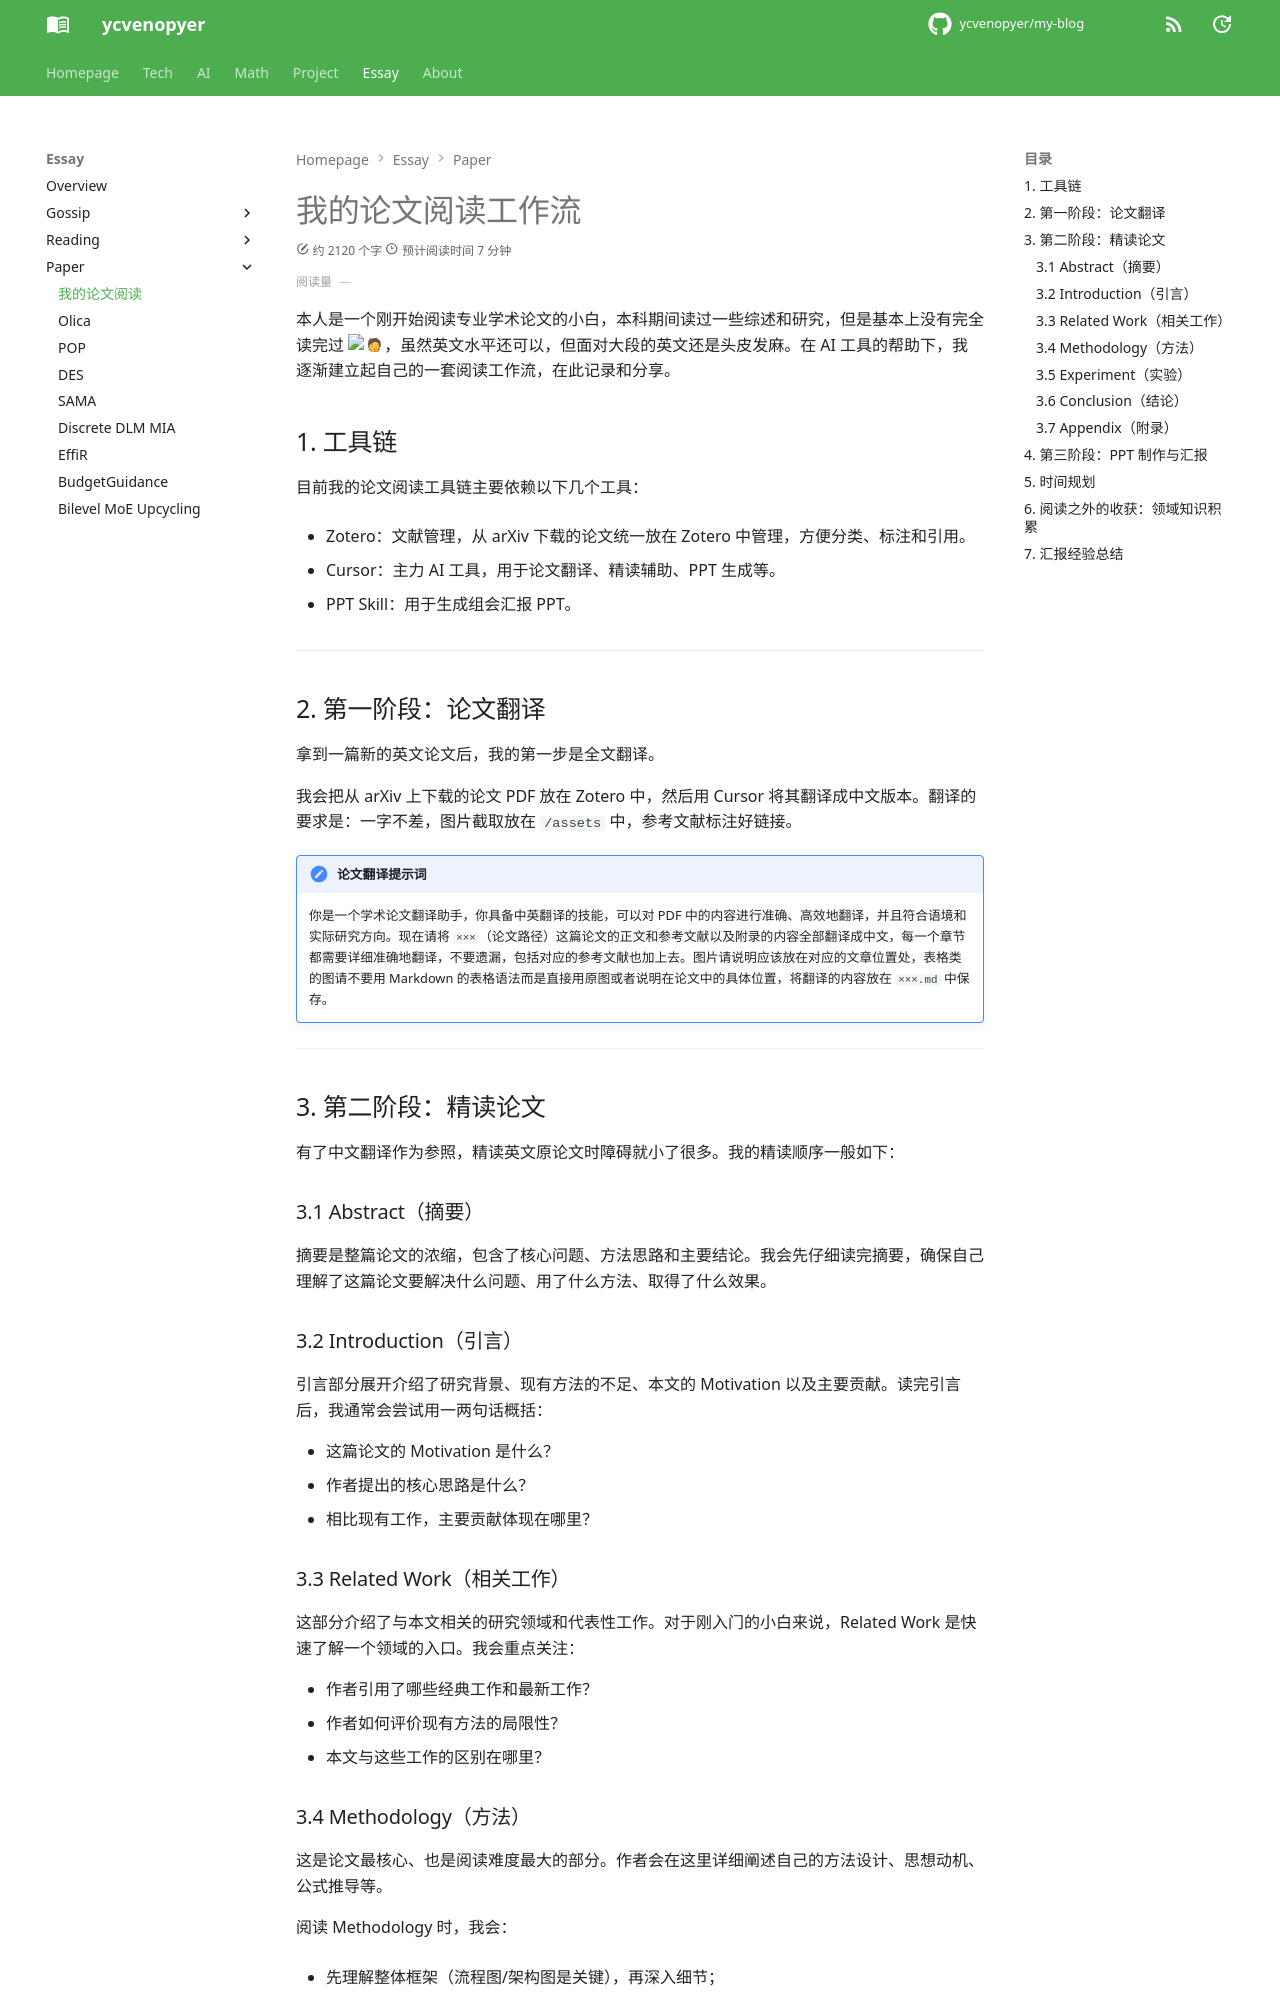

repository: ycvenopyer/my-blog · page: essay/paper/reading-workflow/index.html · generator: mkdocs

# 我的论文阅读工作流

本人是一个刚开始阅读专业学术论文的小白，本科期间读过一些综述和研究，但是基本上没有完全读完过 :facepalm:，虽然英文水平还可以，但面对大段的英文还是头皮发麻。在 AI 工具的帮助下，我逐渐建立起自己的一套阅读工作流，在此记录和分享。

## 1. 工具链

目前我的论文阅读工具链主要依赖以下几个工具：

- Zotero：文献管理，从 arXiv 下载的论文统一放在 Zotero 中管理，方便分类、标注和引用。
  
- Cursor：主力 AI 工具，用于论文翻译、精读辅助、PPT 生成等。
  
- PPT Skill：用于生成组会汇报 PPT。

---

## 2. 第一阶段：论文翻译

拿到一篇新的英文论文后，我的第一步是全文翻译。

我会把从 arXiv 上下载的论文 PDF 放在 Zotero 中，然后用 Cursor 将其翻译成中文版本。翻译的要求是：一字不差，图片截取放在 `/assets` 中，参考文献标注好链接。

!!! note "论文翻译提示词"
    你是一个学术论文翻译助手，你具备中英翻译的技能，可以对 PDF 中的内容进行准确、高效地翻译，并且符合语境和实际研究方向。现在请将 `×××`（论文路径）这篇论文的正文和参考文献以及附录的内容全部翻译成中文，每一个章节都需要详细准确地翻译，不要遗漏，包括对应的参考文献也加上去。图片请说明应该放在对应的文章位置处，表格类的图请不要用 Markdown 的表格语法而是直接用原图或者说明在论文中的具体位置，将翻译的内容放在 `×××.md` 中保存。

---

## 3. 第二阶段：精读论文

有了中文翻译作为参照，精读英文原论文时障碍就小了很多。我的精读顺序一般如下：

### 3.1 Abstract（摘要）

摘要是整篇论文的浓缩，包含了核心问题、方法思路和主要结论。我会先仔细读完摘要，确保自己理解了这篇论文要解决什么问题、用了什么方法、取得了什么效果。

### 3.2 Introduction（引言）

引言部分展开介绍了研究背景、现有方法的不足、本文的 Motivation 以及主要贡献。读完引言后，我通常会尝试用一两句话概括：

- 这篇论文的 Motivation 是什么？
- 作者提出的核心思路是什么？
- 相比现有工作，主要贡献体现在哪里？

### 3.3 Related Work（相关工作）

这部分介绍了与本文相关的研究领域和代表性工作。对于刚入门的小白来说，Related Work 是快速了解一个领域的入口。我会重点关注：

- 作者引用了哪些经典工作和最新工作？
- 作者如何评价现有方法的局限性？
- 本文与这些工作的区别在哪里？

### 3.4 Methodology（方法）

这是论文最核心、也是阅读难度最大的部分。作者会在这里详细阐述自己的方法设计、思想动机、公式推导等。

阅读 Methodology 时，我会：

- 先理解整体框架（流程图/架构图是关键），再深入细节；
  
- 对于公式推导，遇到不懂的就多方搜索，或者直接问 AI 老师；
  
- 在中文翻译文档或 Zotero 中，在对应位置记录自己的 Q&A（比如"为什么这里要用这个损失函数？""这个假设合理吗？"）。

!!! tip "方法论部分的阅读技巧"
    不要试图一遍就读懂所有公式。先抓住方法的核心直觉和设计动机，公式和推导可以在需要复现时再深入。
